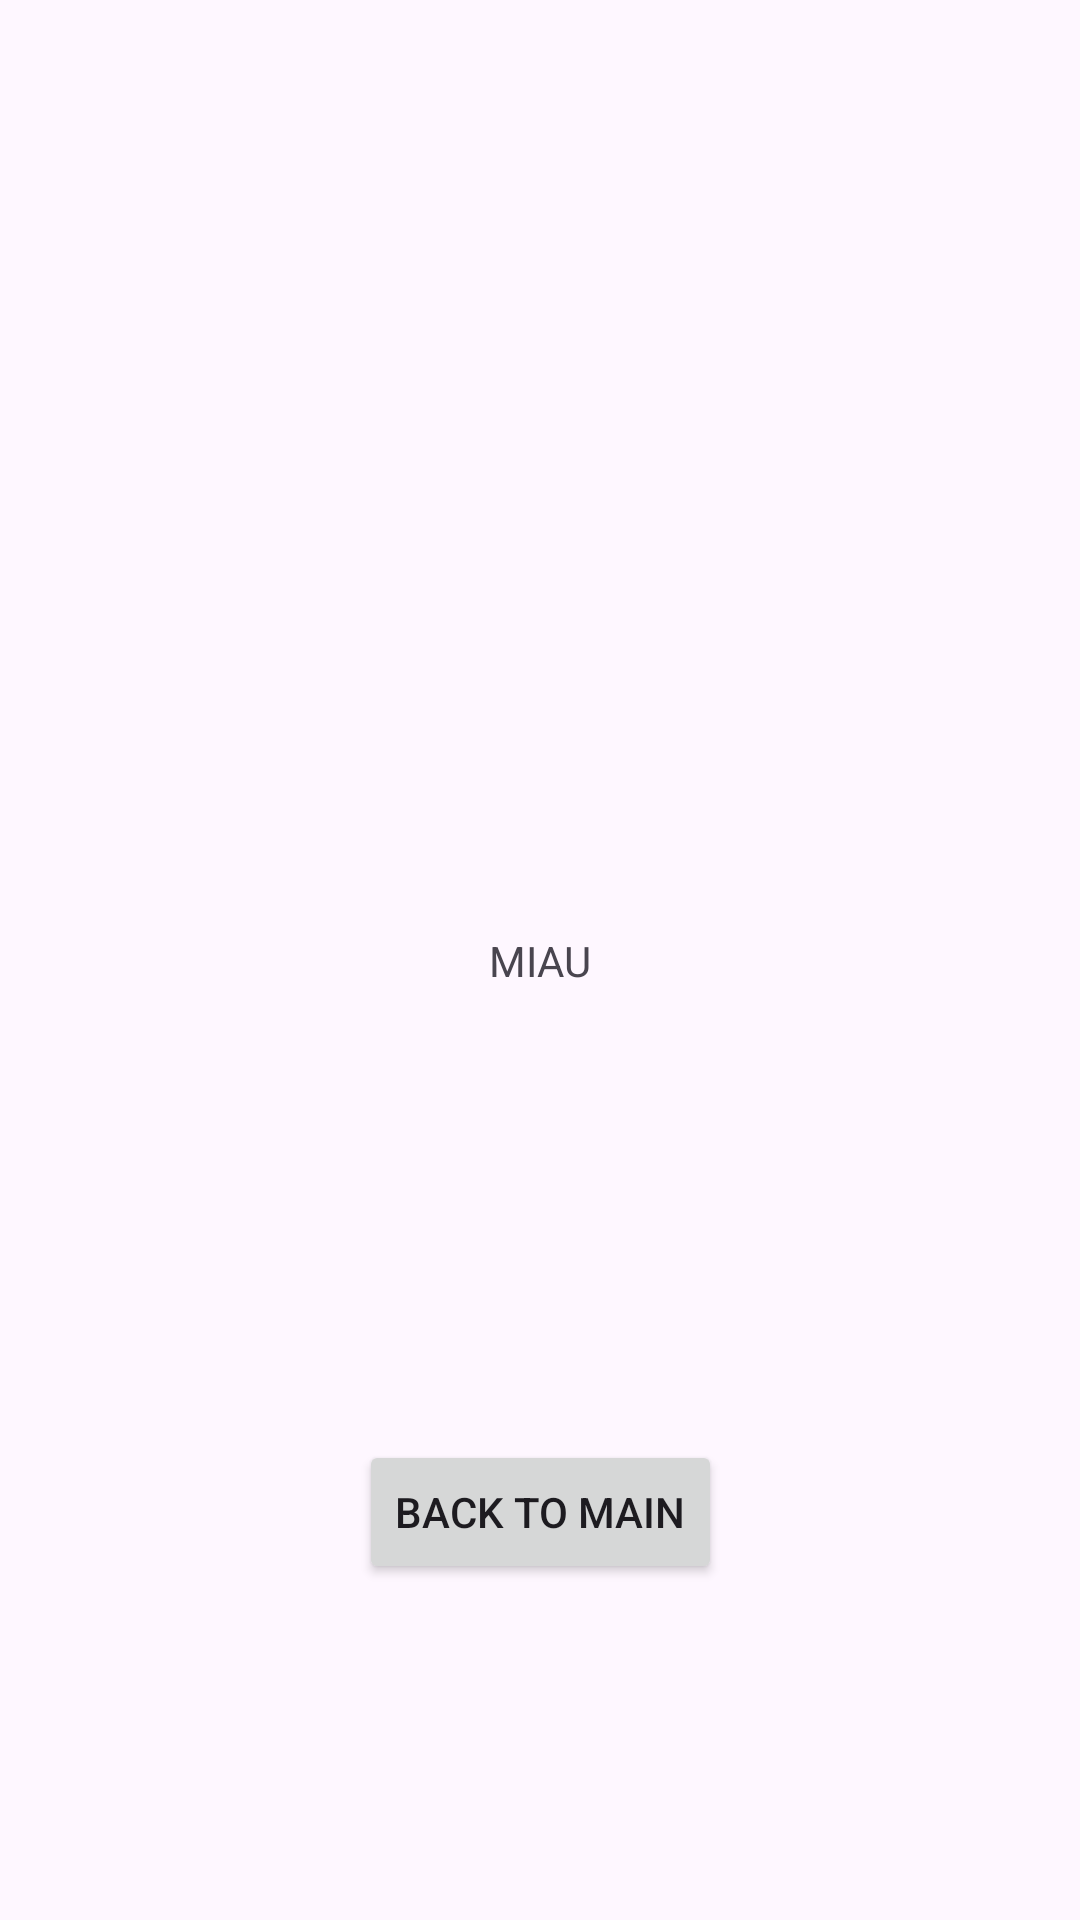

Produce the Android XML layout that renders to this screen, including the resource entries it uses.
<!-- AndroidManifest.xml: application theme Theme.AllesFlauschig -->
<!-- res/layout/activity_other.xml -->
<?xml version="1.0" encoding="utf-8"?>
<androidx.constraintlayout.widget.ConstraintLayout xmlns:android="http://schemas.android.com/apk/res/android"
    xmlns:app="http://schemas.android.com/apk/res-auto"
    xmlns:tools="http://schemas.android.com/tools"
    android:layout_width="match_parent"
    android:layout_height="match_parent"
    tools:context=".AnotherActivity">

    <TextView
        android:layout_width="wrap_content"
        android:layout_height="wrap_content"
        android:text="MIAU"
        app:layout_constraintBottom_toBottomOf="parent"
        app:layout_constraintEnd_toEndOf="parent"
        app:layout_constraintStart_toStartOf="parent"
        app:layout_constraintTop_toTopOf="parent" />

    <Button
        android:layout_width="wrap_content"
        android:layout_height="wrap_content"
        android:id="@+id/button_backToMain"
        android:layout_marginBottom="112dp"
        android:layout_marginEnd="8dp"
        android:layout_marginStart="8dp"
        android:text="Back to main"
        app:layout_constraintBottom_toBottomOf="parent"
        app:layout_constraintEnd_toEndOf="parent"
        app:layout_constraintStart_toStartOf="parent" />

</androidx.constraintlayout.widget.ConstraintLayout>
<!-- resources referenced by this layout -->
<resources>
  <style name="Theme.AllesFlauschig" parent="Base.Theme.AllesFlauschig" />
  <style name="Base.Theme.AllesFlauschig" parent="Theme.Material3.DayNight.NoActionBar">
          
          
      </style>
</resources>
